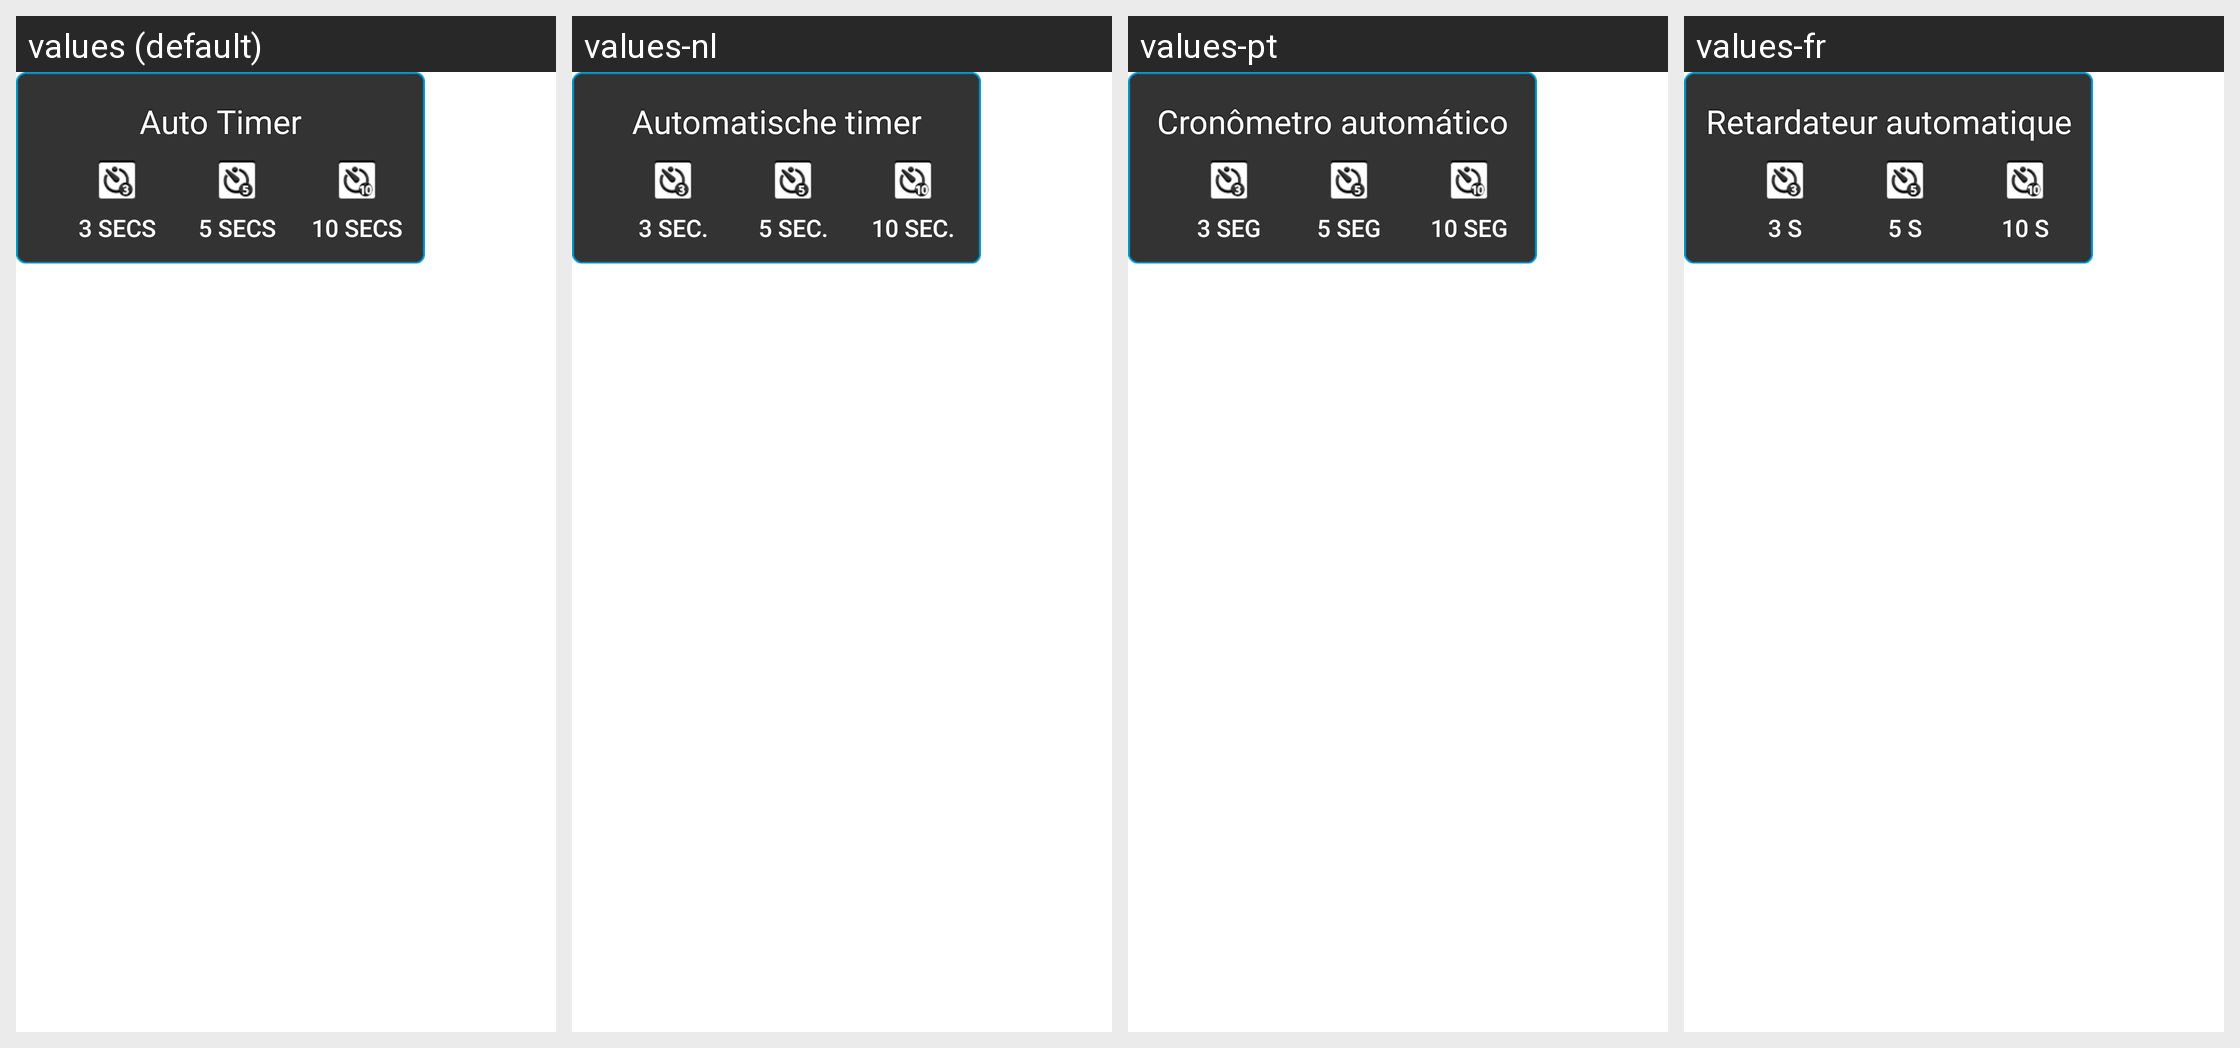

Locale-by-locale string values for the Android screen shown in this grid:
Android screen res/layout/camera_autotimer_pick_mode.xml rendered under 4 locales, left to right: values (default), values-nl, values-pt, values-fr. Device: Nexus 5 (rendered at 1080×1920; each locale shown at half size, 540×960, under a caption strip naming it); theme Theme.MaterialComponents.DayNight.NoActionBar.
Other locales in the repository, not shown: values-da, values-de, values-el, values-en-rGB, values-es, values-es-rUS, values-fi, values-it, values-nb, values-pl, values-pt-rPT, values-sv, values-tr, values-zh-rCN, values-zh-rTW.
Strings drawn on this screen, with the default value and each locale's value (text and hints the layout hard-codes, and strings that could not be matched under every locale, appear in the picture but are not listed):

autotimer_select_title
  values: Auto Timer
  values-nl: Automatische timer
  values-pt: Cronômetro automático
  values-fr: Retardateur automatique

autotimer_3sec
  values: 3 Secs
  values-nl: 3 sec.
  values-pt: 3 seg
  values-fr: 3 s

autotimer_5sec
  values: 5 Secs
  values-nl: 5 sec.
  values-pt: 5 seg
  values-fr: 5 s

autotimer_10sec
  values: 10 Secs
  values-nl: 10 sec.
  values-pt: 10 seg
  values-fr: 10 s
